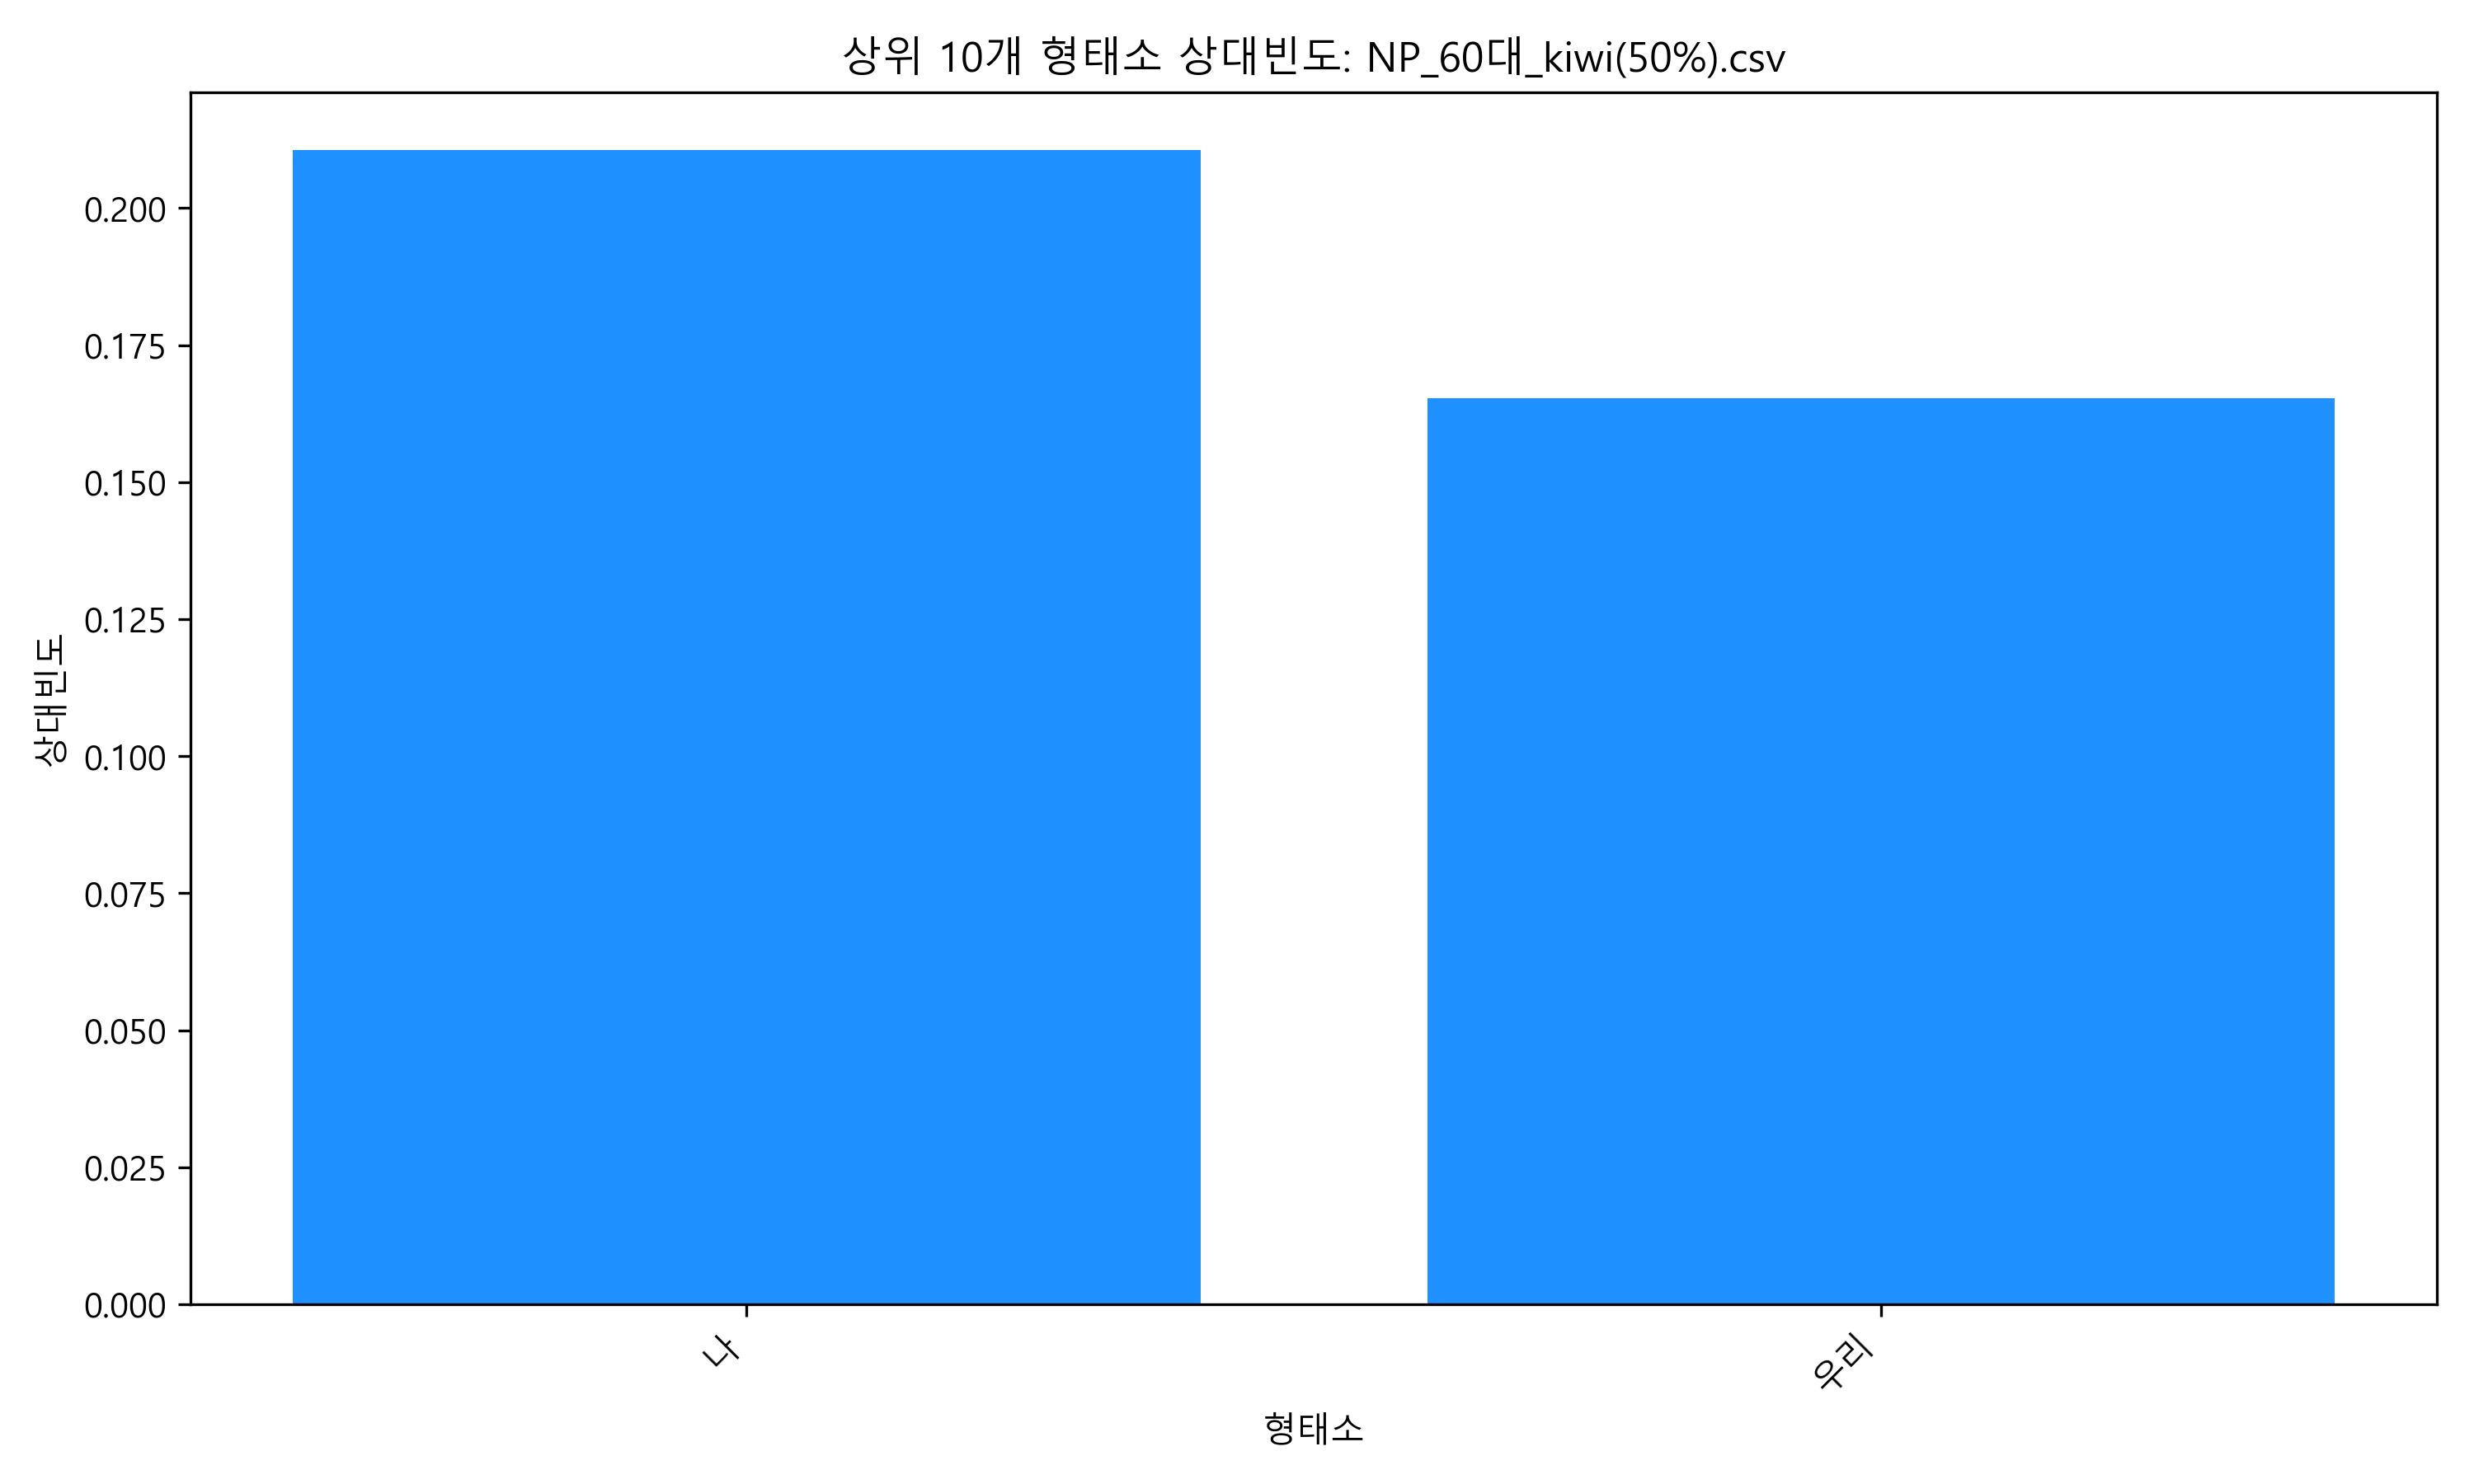

The file beside this chart, header and first rows:
60대, 상대빈도_60대, 누적빈도
나, 0.2106, 0.2106
우리, 0.1653, 0.3759
